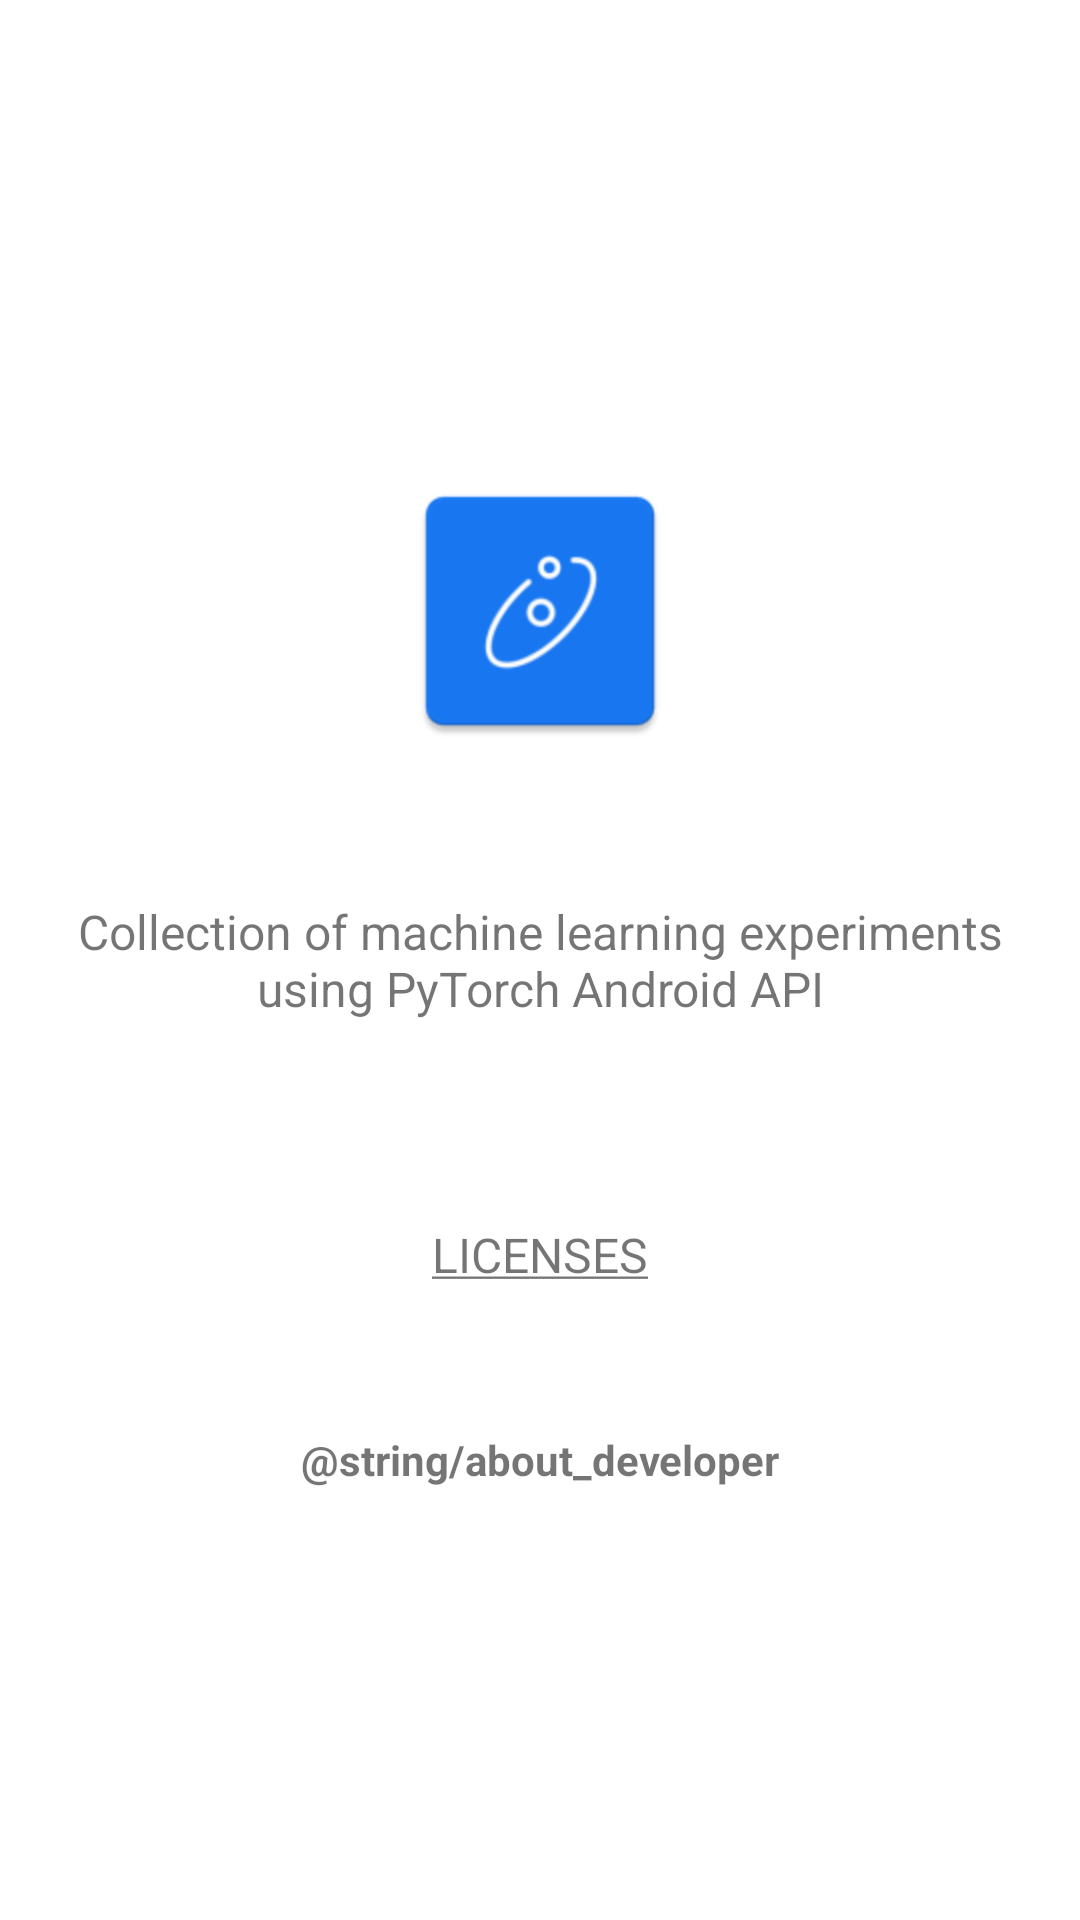

Reconstruct the res/layout file that produces this screen, plus the resources it refers to.
<!-- AndroidManifest.xml: application theme AppTheme -->
<!-- res/layout/about_fragment.xml -->
<?xml version="1.0" encoding="utf-8"?>
<androidx.constraintlayout.widget.ConstraintLayout xmlns:android="http://schemas.android.com/apk/res/android"
    xmlns:app="http://schemas.android.com/apk/res-auto"
    xmlns:tools="http://schemas.android.com/tools"
    android:layout_width="match_parent"
    android:layout_height="match_parent"
    android:orientation="vertical"
    android:padding="?attr/dialogPreferredPadding"
    tools:context=".ui.about.AboutFragment">

    <ImageView
        android:id="@+id/bannerImageView"
        android:layout_width="match_parent"
        android:layout_height="96dp"
        android:layout_marginBottom="48dp"
        android:src="@mipmap/ic_launcher"
        app:layout_constraintBottom_toTopOf="@id/aboutDescriptionTextView"
        app:layout_constraintEnd_toEndOf="parent"
        app:layout_constraintStart_toStartOf="parent" />

    <TextView
        android:id="@+id/aboutDescriptionTextView"
        android:layout_width="wrap_content"
        android:layout_height="wrap_content"
        android:fontFamily="sans-serif"
        android:gravity="center"
        android:text="@string/app_description"
        android:textSize="16sp"
        app:layout_constraintBottom_toBottomOf="parent"
        app:layout_constraintEnd_toEndOf="parent"
        app:layout_constraintStart_toStartOf="parent"
        app:layout_constraintTop_toTopOf="parent" />

    <TextView
        android:id="@+id/versionTextView"
        android:layout_width="wrap_content"
        android:layout_height="wrap_content"
        android:layout_marginTop="24dp"
        android:textStyle="bold"
        app:layout_constraintEnd_toEndOf="parent"
        app:layout_constraintStart_toStartOf="parent"
        app:layout_constraintTop_toBottomOf="@+id/aboutDescriptionTextView" />

    <TextView
        android:id="@+id/licensesTextView"
        android:layout_width="wrap_content"
        android:layout_height="wrap_content"
        android:layout_marginTop="24dp"
        android:text="@string/licenses"
        android:textAllCaps="true"
        android:textSize="16sp"
        app:layout_constraintEnd_toEndOf="parent"
        app:layout_constraintStart_toStartOf="parent"
        app:layout_constraintTop_toBottomOf="@+id/versionTextView" />

    <TextView
        android:id="@+id/developerTextView"
        android:layout_width="wrap_content"
        android:layout_height="wrap_content"
        android:layout_marginTop="48dp"
        android:text="@string/about_developer"
        android:textStyle="bold"
        app:layout_constraintEnd_toEndOf="parent"
        app:layout_constraintStart_toStartOf="parent"
        app:layout_constraintTop_toBottomOf="@+id/licensesTextView" />

</androidx.constraintlayout.widget.ConstraintLayout>
<!-- resources referenced by this layout -->
<resources>
  <!-- mipmap ic_launcher: png bitmap (mipmap-hdpi, 1716 bytes) -->
  <string name="app_description">Collection of machine learning experiments using PyTorch Android API</string>
  <string name="licenses"><u>LICENSES</u></string>
  <style name="AppTheme" parent="Theme.MaterialComponents.Light">
          <item name="colorPrimary">@color/colorPrimary</item>
          <item name="colorPrimaryDark">@color/colorPrimary</item>
          <item name="colorAccent">@color/colorAccent</item>
          <item name="fontFamily">@font/freight_sans</item>
      </style>
  <color name="colorPrimary">#FFFFFF</color>
  <color name="colorAccent">#1877F2</color>
</resources>
